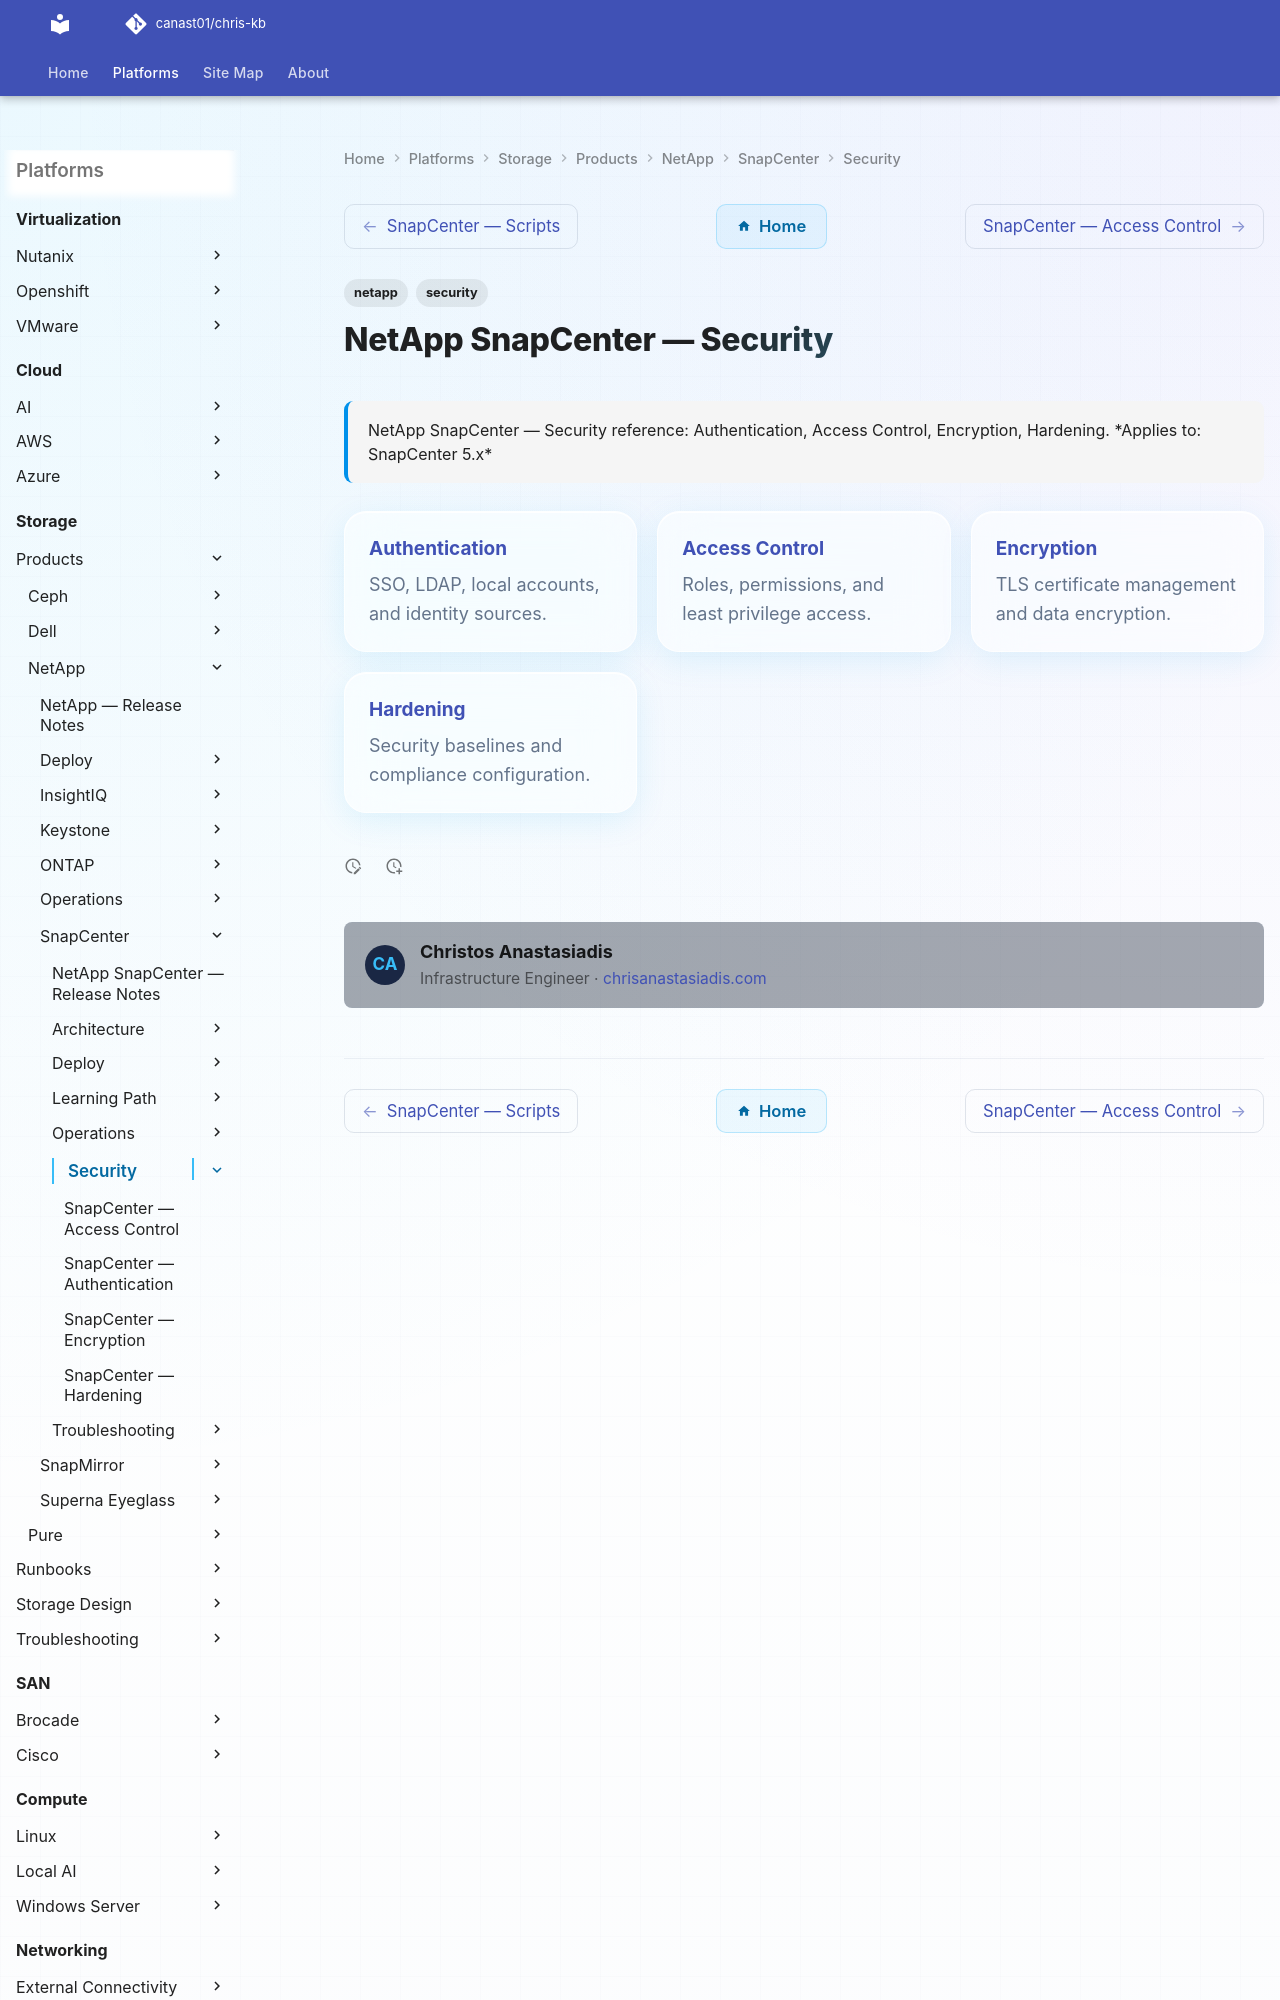

repository: canast01/chris-kb · page: storage/products/netapp/snapcenter/security/index.html · generator: mkdocs

---
tags:
  - netapp
  - security
description: "NetApp SnapCenter — Security reference: Authentication, Access Control, Encryption, Hardening."
---
# NetApp SnapCenter — Security

<div class="kb-summary">
NetApp SnapCenter — Security reference: Authentication, Access Control, Encryption, Hardening.

*Applies to: SnapCenter 5.x*
</div>
